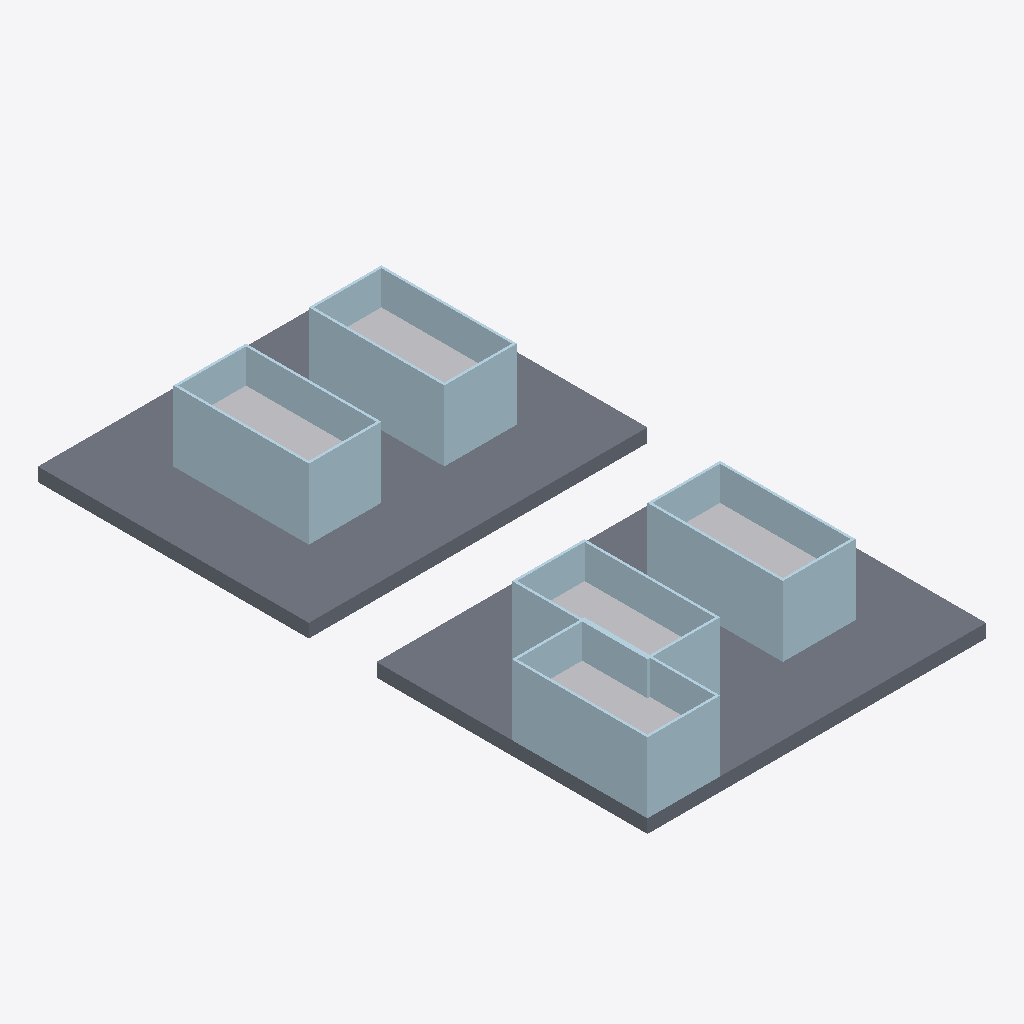
Isometric view of an IFC building model (IFC-SPF (STEP), schema IFC4, length unit millimetre), seen from the south-west, elements coloured by IFC class: 24 plates (pale blue), 5 other elements (light grey), 2 slabs (grey).
Extent 2.5 m × 4.5 m × 0.6 m (x, y, z). Storeys (1): My Storey at 0.00 m. Elements (45): 35 IfcPlate, 7 IfcBuildingElementPart, 3 IfcSlab.

HEADER;
FILE_DESCRIPTION(('ViewDefinition [CoordinationView]'),'2;1');
FILE_NAME('','2023-11-13T22:14:17',(''),(''),'IfcOpenShell v0.7.0-6c9e130ca','IfcOpenShell v0.7.0-6c9e130ca','');
FILE_SCHEMA(('IFC4'));
ENDSEC;
DATA;
#89=IFCPROJECT('0C_hH4M5f8_8QNLzbZUFj2',$,'My Project',$,$,$,$,(#60,#61),#69);
#81=IFCSITE('17abg9wG9CewzWP9M43w38',$,'My Site',$,$,#62,$,$,$,$,$,$,$,$);
#90=IFCBUILDING('2v9Inhe$rBbPMF4KJ1hgM$',$,'My Building',$,$,#82,$,$,$,$,$,$);
#97=IFCBUILDINGSTOREY('3PRmyz5o9Fl9lCOdwUxnrz',$,'My Storey',$,$,#91,$,$,$,$);
#202=IFCSLAB('2B0jb$h8v0Dw8XzXB7v0$l',$,'Slab 100',$,$,#145,#112,$,.BASESLAB.);
#137=IFCSLAB('0UWQrYh896DvZVXtdlmzCh',$,'Slab 100',$,$,#113,#112,$,.BASESLAB.);
#118=IFCPLATE('0RbnCzpeb4z8qR_oOfFKoc',$,'Sheet 500×1000',$,$,#103,#102,$,.SHEET.);
#229=IFCPLATE('0qvMQhuUDEge0Vj1AVWP$R',$,'Sheet 500×1000',$,$,#190,#102,$,.SHEET.);
#235=IFCPLATE('3grywXIj9FoBglq0u0qy0X',$,'Sheet 500×1000',$,$,#197,#102,$,.SHEET.);
#164=IFCPLATE('2avQJRGQ1DogvJ14LvS69C',$,'Sheet 500×1000',$,$,#132,#102,$,.SHEET.);
#158=IFCPLATE('2vJdS8gNb8hgD$pe2qeSB9',$,'Sheet 500×1000',$,$,#125,#102,$,.SHEET.);
#231=IFCPLATE('1aVMj0sub4RuGZuSyUMcfN',$,'Sheet 500×500',$,$,#192,#105,$,.SHEET.);
#166=IFCPLATE('2xoPtNQEn0Tg0o6IsnQHjV',$,'Sheet 500×500',$,$,#134,#105,$,.SHEET.);
#120=IFCPLATE('2QMOTYRLfCd9aJ4DXcTnmD',$,'Sheet 500×500',$,$,#106,#105,$,.SHEET.);
#237=IFCPLATE('2mYnJr_1n2_OD1kCH2C$$L',$,'Sheet 500×500',$,$,#199,#105,$,.SHEET.);
#236=IFCPLATE('3mntXfVsX1n8yBx0ItqPfF',$,'Sheet 500×1000',$,$,#198,#102,$,.SHEET.);
#165=IFCPLATE('3t2uLvPRL60ODQVMnd_STO',$,'Sheet 500×1000',$,$,#133,#102,$,.SHEET.);
#230=IFCPLATE('15o0XIxmPBogn3dr97rKUg',$,'Sheet 500×1000',$,$,#191,#102,$,.SHEET.);
#159=IFCPLATE('1GA3ljdfj7WwJdqBoC7HfK',$,'Sheet 500×1000',$,$,#126,#102,$,.SHEET.);
#168=IFCBUILDINGELEMENTPART('0z4NHV0A18W8nd7No$gCEm',$,'Insulation 250',$,$,#136,#108,$,.INSULATION.);
#239=IFCBUILDINGELEMENTPART('3JIwQDWdz2KuGqfIx0aGNi',$,'Insulation 250',$,$,#201,#108,$,.INSULATION.);
#233=IFCBUILDINGELEMENTPART('3Ai1nJaWrC2R196U1LyW9U',$,'Insulation 250',$,$,#194,#108,$,.INSULATION.);
#162=IFCBUILDINGELEMENTPART('1Lo3eKBWfAbO5VDLy0hHrz',$,'Insulation 250',$,$,#129,#108,$,.INSULATION.);
#122=IFCBUILDINGELEMENTPART('1LWdAY$fH7rAip2NEnSv9z',$,'Insulation 250',$,$,#109,#108,$,.INSULATION.);
#160=IFCPLATE('3xxldQHMD0cA8vdrOEkfoV',$,'Sheet 500×500',$,$,#127,#105,$,.SHEET.);
#119=IFCPLATE('1MZMmrJ218shXcp0NPymLj',$,'Sheet 500×1000',$,$,#104,#102,$,.SHEET.);
#161=IFCPLATE('05INmRJIH4qvTwe7pEPGJ_',$,'Sheet 500×500',$,$,#128,#105,$,.SHEET.);
#232=IFCPLATE('1kXyrpU1vBJ8TaIWK4e125',$,'Sheet 500×500',$,$,#193,#105,$,.SHEET.);
#167=IFCPLATE('3vpJE0Iib1VOgdgUobjQbM',$,'Sheet 500×500',$,$,#135,#105,$,.SHEET.);
#238=IFCPLATE('0hYJci1dHBZOs1jIW4iUg3',$,'Sheet 500×500',$,$,#200,#105,$,.SHEET.);
#121=IFCPLATE('2TV_bWF$HAmulM39SPW0F8',$,'Sheet 500×500',$,$,#107,#105,$,.SHEET.);
#228=IFCPLATE('3KhwVpQ0D1LAF7BvQ4CBdm',$,'Sheet 536×1000',$,$,#189,#100,$,.SHEET.);
#117=IFCPLATE('2RVvEfjYXEVOUvjoyuKxGd',$,'Sheet 536×1000',$,$,#101,#100,$,.SHEET.);
#163=IFCPLATE('0Pv0zkSHDAGvb8fSZOCthD',$,'Sheet 536×1000',$,$,#131,#100,$,.SHEET.);
#234=IFCPLATE('2Bft0$hWbF7QOQGhq8x5tM',$,'Sheet 536×1000',$,$,#196,#100,$,.SHEET.);
ENDSEC;